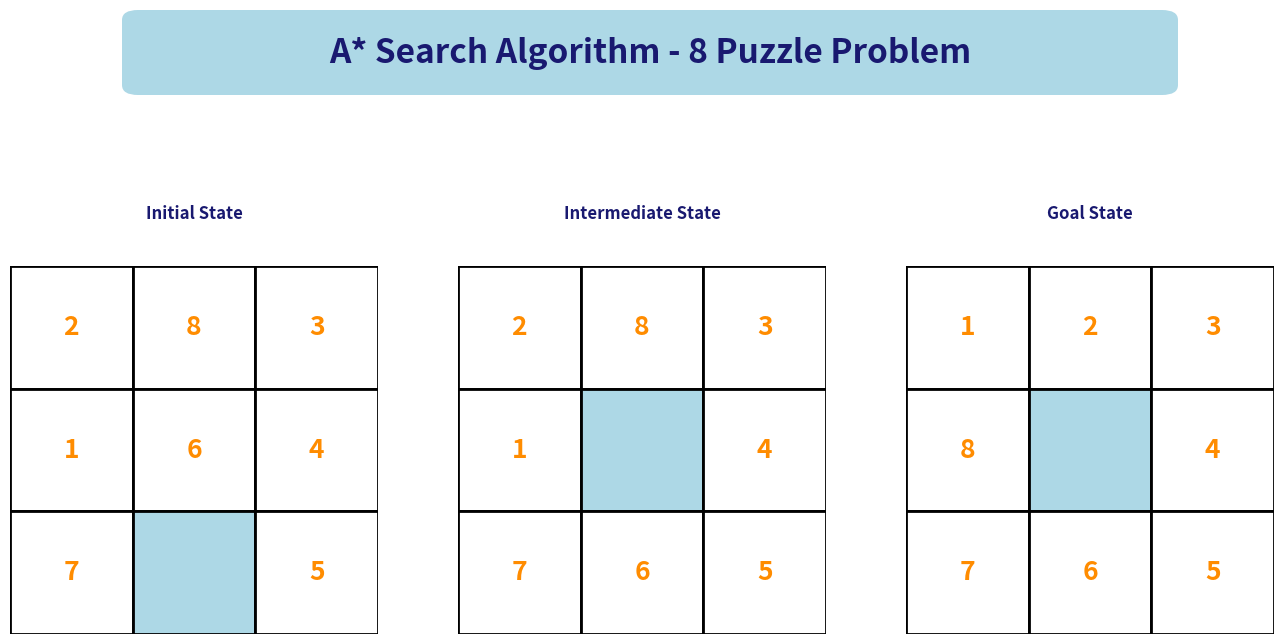

The script that saved this image:
import matplotlib.pyplot as plt
from matplotlib.patches import Rectangle, FancyBboxPatch

initial = [
    [2, 8, 3],
    [1, 6, 4],
    [7, 0, 5]
]

goal = [
    [1, 2, 3],
    [8, 0, 4],
    [7, 6, 5]
]

states = [
    [
        [2, 8, 3],
        [1, 6, 4],
        [7, 0, 5]
    ],
    [
        [2, 8, 3],
        [1, 0, 4],
        [7, 6, 5]
    ],
    [
        [1, 2, 3],
        [8, 0, 4],
        [7, 6, 5]
    ]
]

def draw_puzzle(ax, state, title, title_color="skyblue"):
    ax.set_xlim(0, 3)
    ax.set_ylim(0, 3)
    ax.set_aspect("equal")
    ax.axis("off")
    
    ax.add_patch(
        FancyBboxPatch(
            (-0.15, 3.15),
            3.3,
            0.55,
            boxstyle="round, pad=0.05",
            facecolor=title_color,
            edgecolor="none"
        )
    )
    
    ax.text(
        1.5, 3.42,
        title,
        ha="center",
        va="center",
        fontsize=12,
        fontweight="bold",
        color="midnightblue",
    )
    
    for r in range(3):
        for c in range(3):
            value = state[r][c]
            if value == 0:
                cell_color = "lightblue"
            else:
                cell_color = "white"
                
            ax.add_patch(
                Rectangle(
                    (c, 2 - r),
                    1,
                    1,
                    facecolor=cell_color,
                    edgecolor="black",
                    linewidth=2
                )
            )
            
            if value != 0:
                ax.text(
                    c + 0.5,
                    2 - r + 0.5,
                    str(value),
                    ha="center",
                    va="center",
                    fontsize=19,
                    fontweight="bold",
                    color="darkorange",
                )

# Create main figure window
fig = plt.figure(figsize=(16, 10))
fig.patch.set_facecolor("white")

# Main Title Banner
title_box = FancyBboxPatch(
    (0.18, 0.915),
    0.64,
    0.065,
    boxstyle="round, pad=0.01",
    transform=fig.transFigure,
    facecolor="lightblue",
    edgecolor="none"
)
fig.add_artist(title_box)

fig.text(
    0.5, 0.947,
    "A* Search Algorithm - 8 Puzzle Problem",
    ha="center",
    va="center",
    fontsize=24,
    fontweight="bold",
    color="midnightblue"
)

# Render Initial, Intermediate, and Goal States side-by-side using sub-axes
ax_initial = fig.add_axes([0.10, 0.35, 0.23, 0.40])
draw_puzzle(ax_initial, states[0], "Initial State", "lightsalmon")

ax_mid = fig.add_axes([0.38, 0.35, 0.23, 0.40])
draw_puzzle(ax_mid, states[1], "Intermediate State", "lightyellow")

ax_goal = fig.add_axes([0.66, 0.35, 0.23, 0.40])
draw_puzzle(ax_goal, states[2], "Goal State", "lightgreen")

plt.show()
